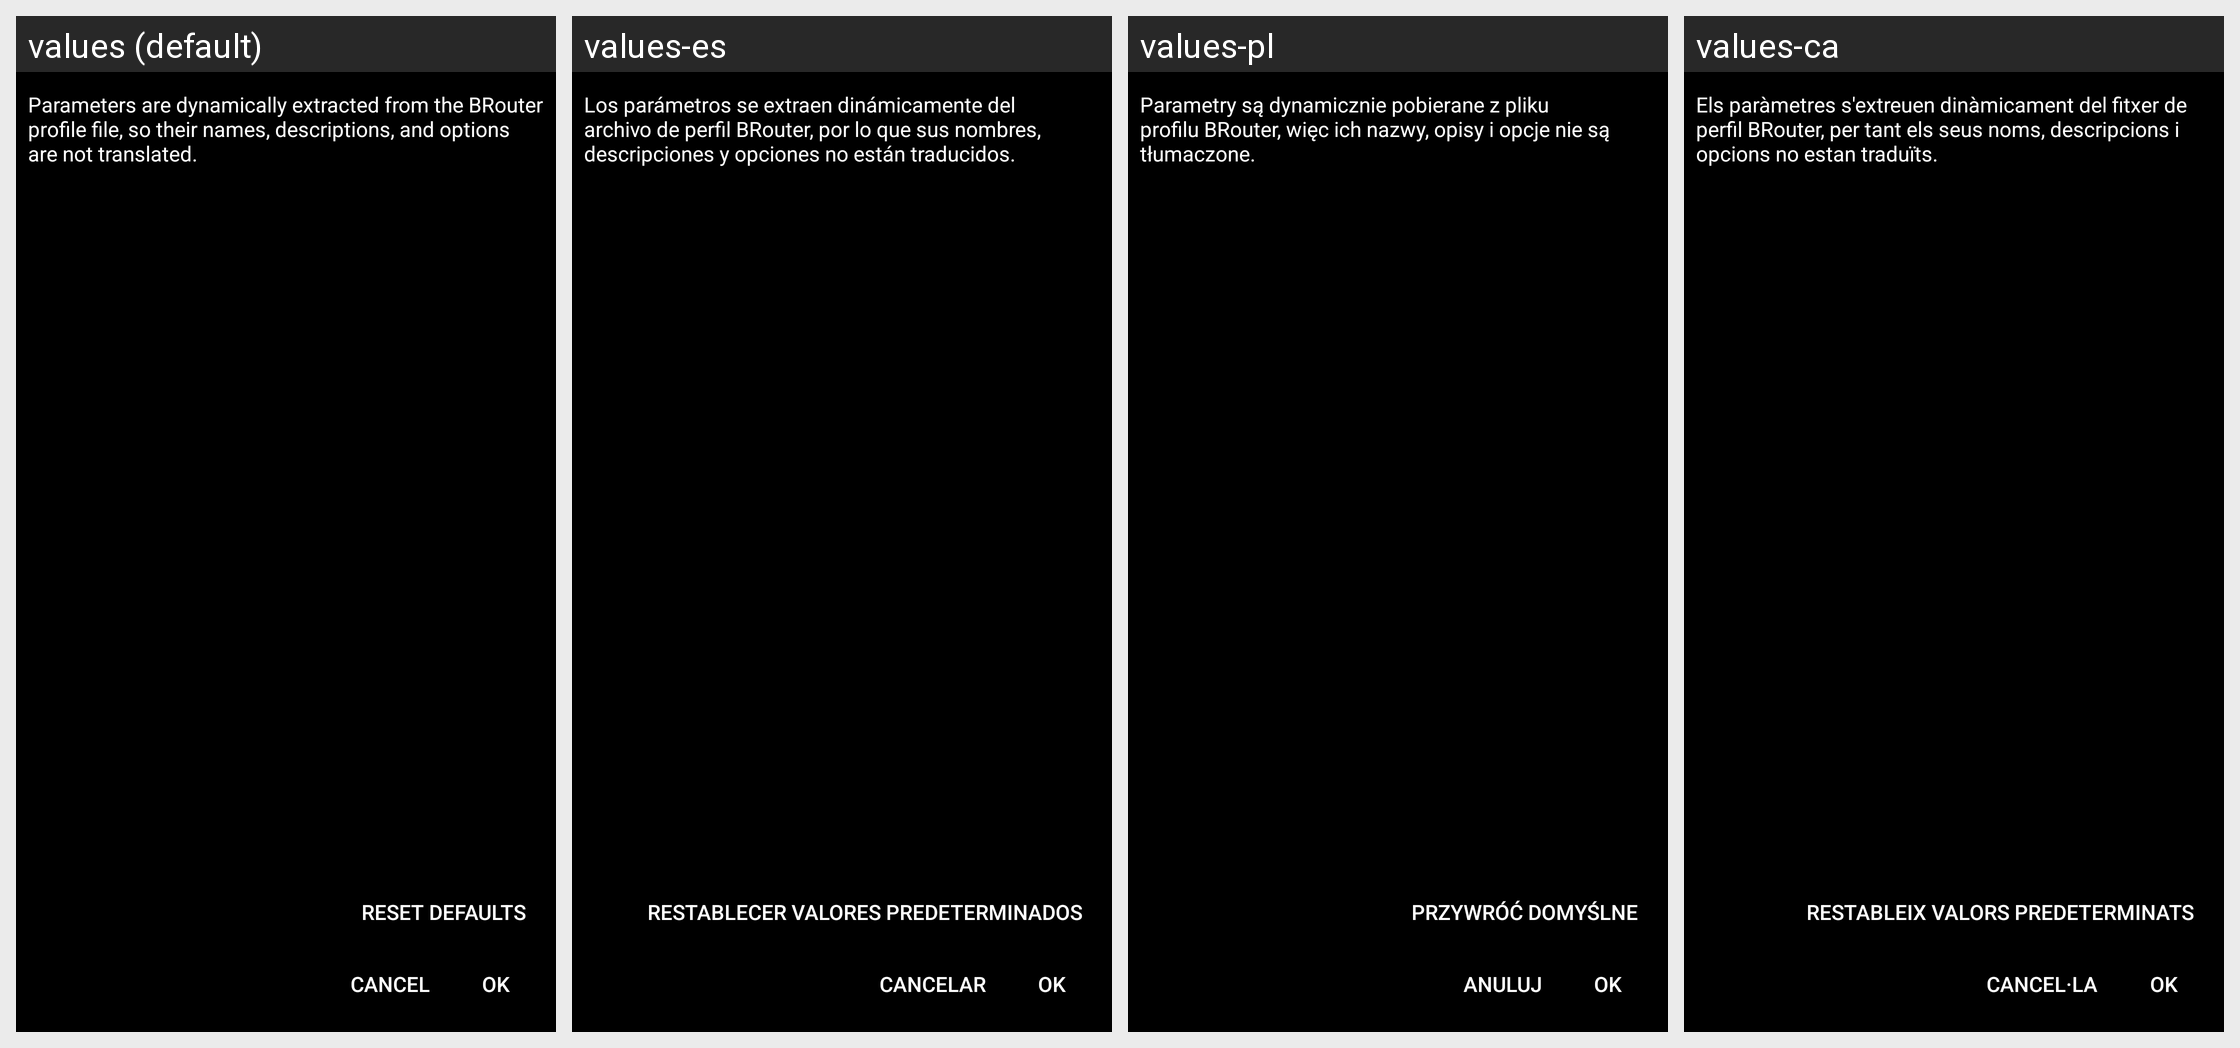

Strings drawn on this Android screen and how each of the app's shown locales translates them:
Android screen res/layout/dialog_profile_parameters.xml rendered under 4 locales, left to right: values (default), values-es, values-pl, values-ca. Device: Nexus 5 (rendered at 1080×1920; each locale shown at half size, 540×960, under a caption strip naming it); theme Theme.ViBRoNavigator.
Other locales in the repository, not shown: values-ar, values-cs, values-da, values-de, values-el, values-fr, values-hu, values-it, values-ja, values-ko, values-nl, values-pt, values-sv, values-zh.
Strings drawn on this screen, with the default value and each locale's value (text and hints the layout hard-codes, and strings that could not be matched under every locale, appear in the picture but are not listed):

msg_profile_parameters_not_localized
  values: Parameters are dynamically extracted from the BRouter profile file, so their names, descriptions, and options are not translated.
  values-es: Los parámetros se extraen dinámicamente del archivo de perfil BRouter, por lo que sus nombres, descripciones y opciones no están traducidos.
  values-pl: Parametry są dynamicznie pobierane z pliku profilu BRouter, więc ich nazwy, opisy i opcje nie są tłumaczone.
  values-ca: Els paràmetres s'extreuen dinàmicament del fitxer de perfil BRouter, per tant els seus noms, descripcions i opcions no estan traduïts.

action_reset_defaults
  values: Reset defaults
  values-es: Restablecer valores predeterminados
  values-pl: Przywróć domyślne
  values-ca: Restableix valors predeterminats

action_cancel
  values: Cancel
  values-es: Cancelar
  values-pl: Anuluj
  values-ca: Cancel·la
